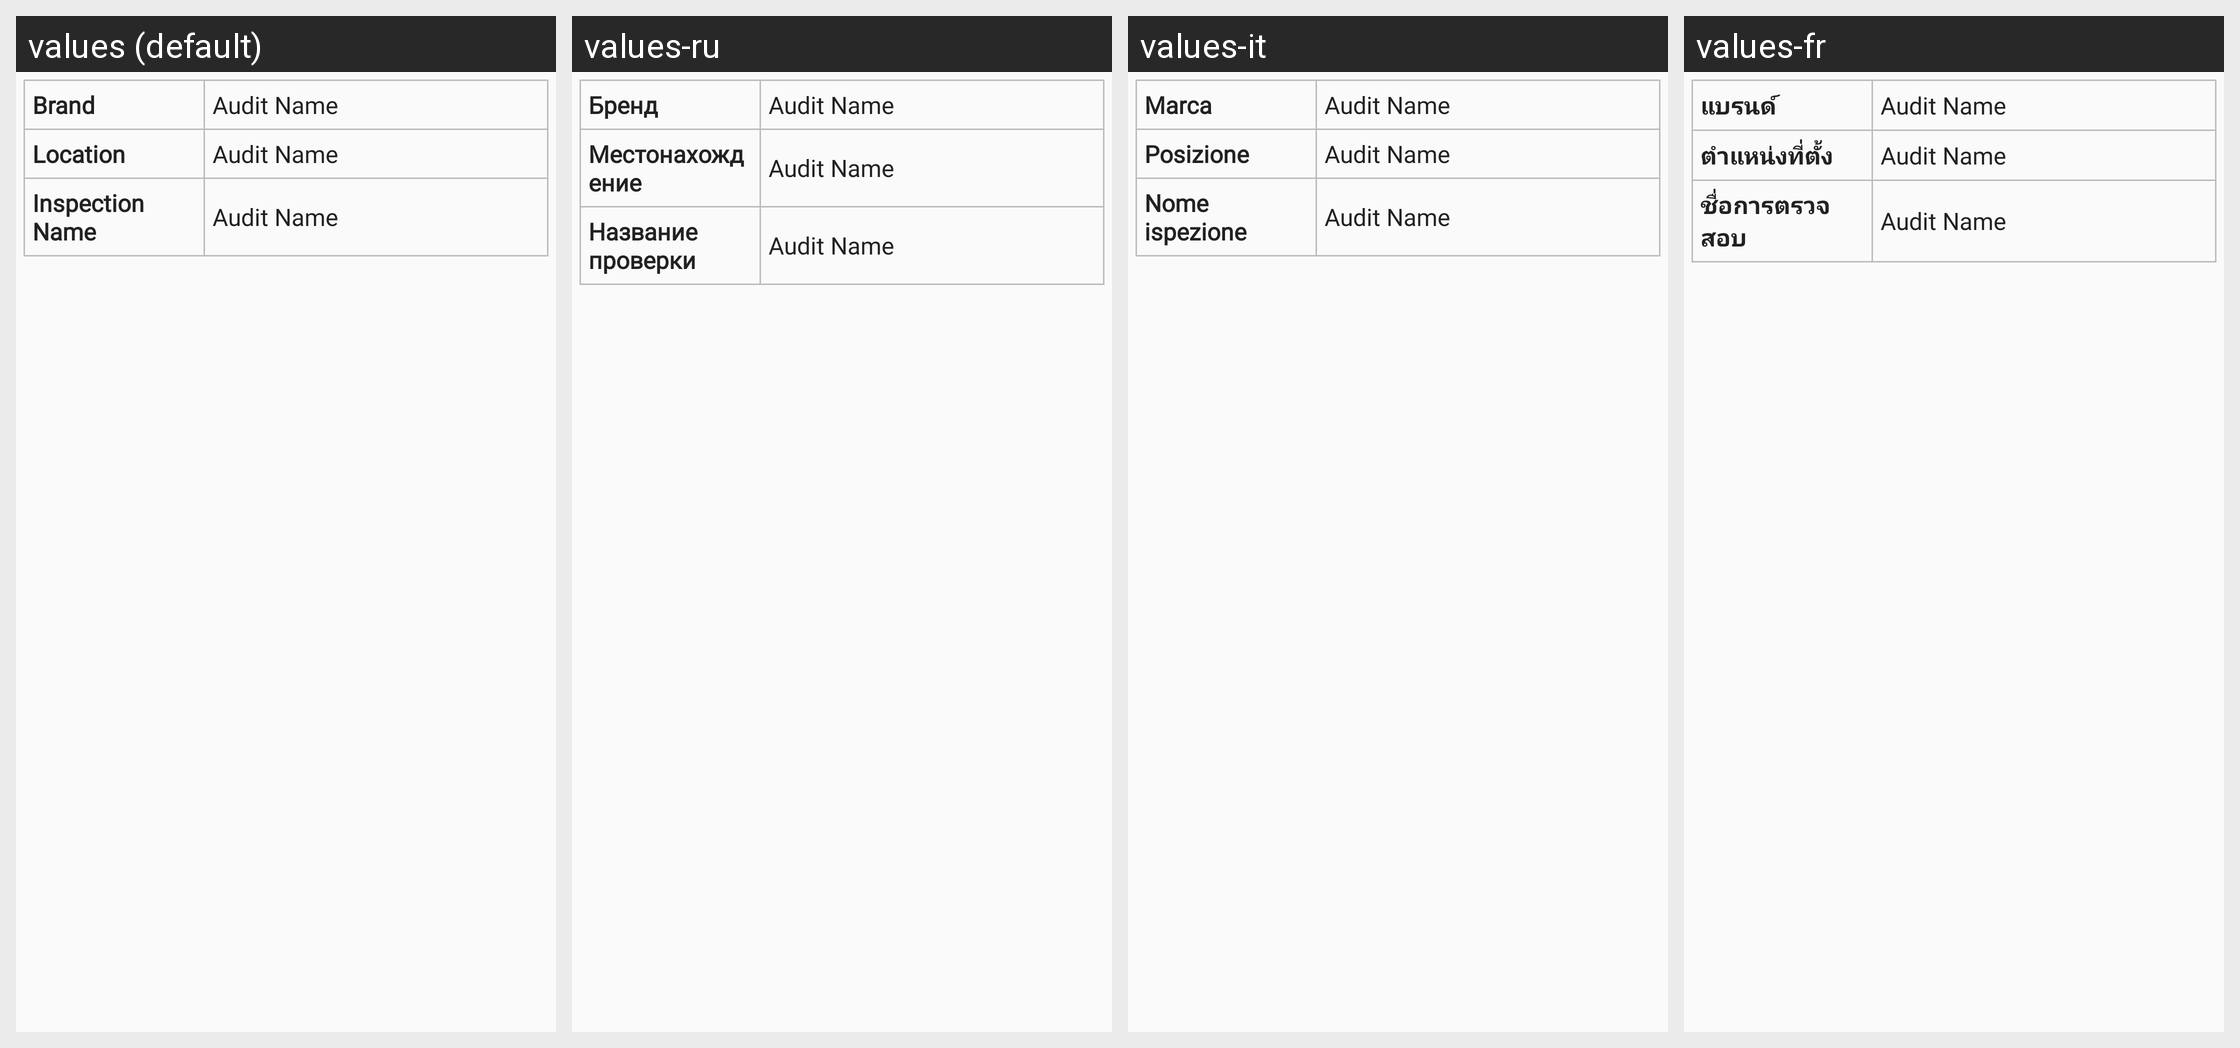

The Android screen above is rendered under several locales of the same app. Produce the string resources it draws, with the default and per-locale values.
Android screen res/layout/audit_questions_head_layout.xml rendered under 4 locales, left to right: values (default), values-ru, values-it, values-fr. Device: Nexus 5 (rendered at 1080×1920; each locale shown at half size, 540×960, under a caption strip naming it); theme AppTheme.
Other locales in the repository, not shown: values-cs, values-de, values-es, values-ko, values-nl, values-pl, values-th.
Strings drawn on this screen, with the default value and each locale's value (text and hints the layout hard-codes, and strings that could not be matched under every locale, appear in the picture but are not listed):

text_brand
  values: Brand
  values-ru: Бренд
  values-it: Marca
  values-fr: แบรนด์

text_location
  values: Location
  values-ru: Местонахождение
  values-it: Posizione
  values-fr: ตำแหน่งที่ตั้ง

text_audit_name
  values: Inspection Name
  values-ru: Название проверки
  values-it: Nome ispezione
  values-fr: ชื่อการตรวจสอบ
